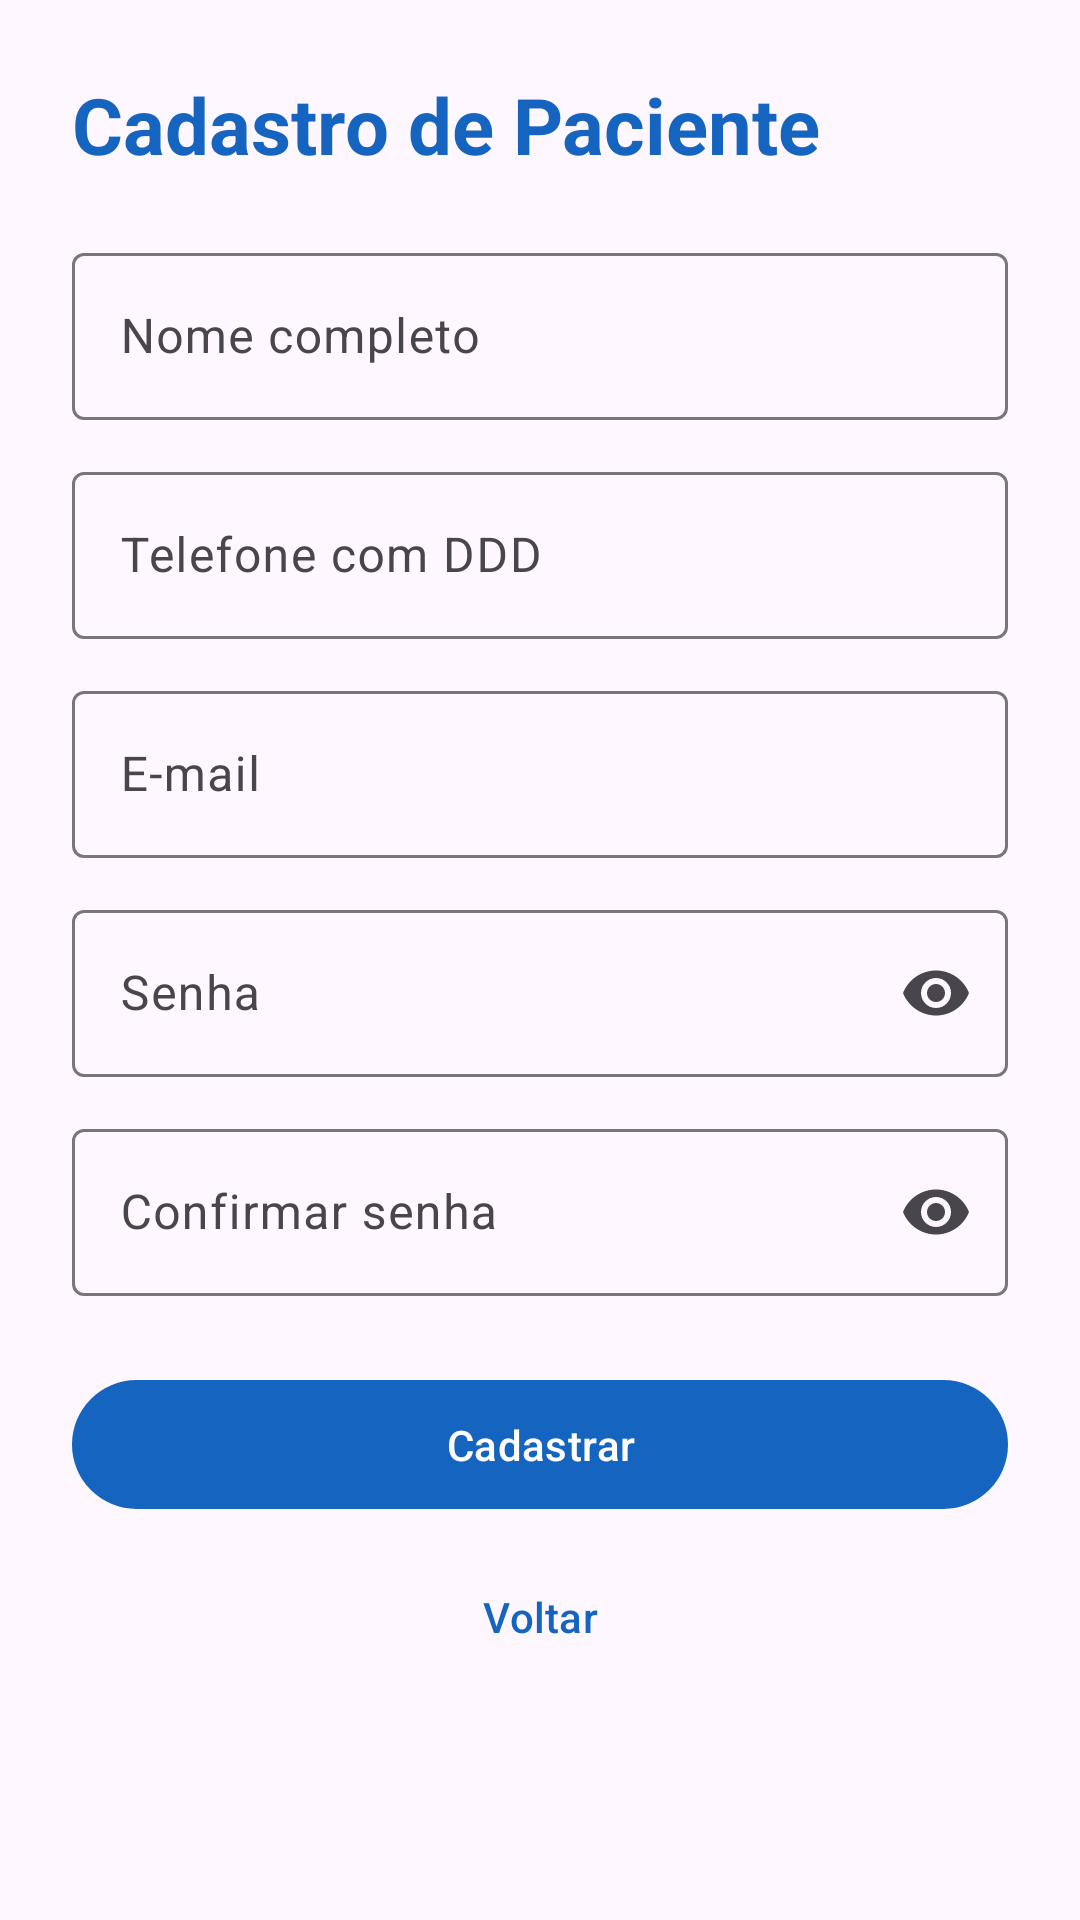

Layout XML and referenced resources for this Android screen:
<!-- AndroidManifest.xml: application theme Theme.MedAgenda -->
<!-- res/layout/activity_cadastro_paciente.xml -->
<?xml version="1.0" encoding="utf-8"?>
<ScrollView xmlns:android="http://schemas.android.com/apk/res/android"
    xmlns:tools="http://schemas.android.com/tools"
    android:id="@+id/main"
    android:layout_width="match_parent"
    android:layout_height="match_parent"
    tools:context=".ui.cadastro.CadastroPacienteActivity">

    <LinearLayout
        android:layout_width="match_parent"
        android:layout_height="wrap_content"
        android:orientation="vertical"
        android:padding="24dp">

        <TextView
            style="@style/MedAgenda.Titulo"
            android:layout_marginBottom="8dp"
            android:text="@string/cadastro_paciente_titulo" />

        
        <include layout="@layout/campos_comuns_cadastro" />

        <com.google.android.material.button.MaterialButton
            android:id="@+id/btnCadastrar"
            style="@style/MedAgenda.BotaoPrincipal"
            android:text="@string/btn_cadastrar" />

        <com.google.android.material.button.MaterialButton
            android:id="@+id/btnVoltar"
            style="@style/Widget.Material3.Button.TextButton"
            android:layout_width="match_parent"
            android:layout_height="wrap_content"
            android:layout_marginTop="8dp"
            android:text="@string/btn_voltar" />
    </LinearLayout>
</ScrollView>
<!-- res/layout/campos_comuns_cadastro.xml (included above) -->
<?xml version="1.0" encoding="utf-8"?>
<merge xmlns:android="http://schemas.android.com/apk/res/android"
    xmlns:app="http://schemas.android.com/apk/res-auto">

    <com.google.android.material.textfield.TextInputLayout
        android:id="@+id/tilNome"
        style="@style/MedAgenda.Campo"
        android:hint="@string/campo_nome">

        <com.google.android.material.textfield.TextInputEditText
            android:layout_width="match_parent"
            android:layout_height="wrap_content"
            android:inputType="textPersonName|textCapWords" />
    </com.google.android.material.textfield.TextInputLayout>

    <com.google.android.material.textfield.TextInputLayout
        android:id="@+id/tilTelefone"
        style="@style/MedAgenda.Campo"
        android:hint="@string/campo_telefone">

        <com.google.android.material.textfield.TextInputEditText
            android:layout_width="match_parent"
            android:layout_height="wrap_content"
            android:inputType="phone" />  
    </com.google.android.material.textfield.TextInputLayout>

    <com.google.android.material.textfield.TextInputLayout
        android:id="@+id/tilEmail"
        style="@style/MedAgenda.Campo"
        android:hint="@string/campo_email">

        <com.google.android.material.textfield.TextInputEditText
            android:layout_width="match_parent"
            android:layout_height="wrap_content"
            android:inputType="textEmailAddress" />
    </com.google.android.material.textfield.TextInputLayout>

    <com.google.android.material.textfield.TextInputLayout
        android:id="@+id/tilSenha"
        style="@style/MedAgenda.Campo"
        android:hint="@string/campo_senha"
        app:endIconMode="password_toggle">

        <com.google.android.material.textfield.TextInputEditText
            android:layout_width="match_parent"
            android:layout_height="wrap_content"
            android:inputType="textPassword" />
    </com.google.android.material.textfield.TextInputLayout>

    <com.google.android.material.textfield.TextInputLayout
        android:id="@+id/tilConfirmarSenha"
        style="@style/MedAgenda.Campo"
        android:hint="@string/campo_confirmar_senha"
        app:endIconMode="password_toggle">

        <com.google.android.material.textfield.TextInputEditText
            android:layout_width="match_parent"
            android:layout_height="wrap_content"
            android:inputType="textPassword" />
    </com.google.android.material.textfield.TextInputLayout>
</merge>
<!-- resources referenced by this layout -->
<resources>
  <string name="btn_cadastrar">Cadastrar</string>
  <string name="btn_voltar">Voltar</string>
  <string name="cadastro_paciente_titulo">Cadastro de Paciente</string>
  <string name="campo_confirmar_senha">Confirmar senha</string>
  <string name="campo_email">E-mail</string>
  <string name="campo_nome">Nome completo</string>
  <string name="campo_senha">Senha</string>
  <string name="campo_telefone">Telefone com DDD</string>
  <style name="MedAgenda.BotaoPrincipal" parent="Widget.Material3.Button">
          <item name="android:layout_width">match_parent</item>
          <item name="android:layout_height">wrap_content</item>
          <item name="android:layout_marginTop">24dp</item>
          <item name="android:paddingTop">12dp</item>
          <item name="android:paddingBottom">12dp</item>
      </style>
  <style name="MedAgenda.Campo" parent="Widget.Material3.TextInputLayout.OutlinedBox">
          <item name="android:layout_width">match_parent</item>
          <item name="android:layout_height">wrap_content</item>
          <item name="android:layout_marginTop">12dp</item>
      </style>
  <style name="MedAgenda.Titulo" parent="">
          <item name="android:layout_width">wrap_content</item>
          <item name="android:layout_height">wrap_content</item>
          <item name="android:textSize">26sp</item>
          <item name="android:textStyle">bold</item>
          <item name="android:textColor">?attr/colorPrimary</item>
      </style>
  <style name="Theme.MedAgenda" parent="Base.Theme.MedAgenda" />
  <style name="Base.Theme.MedAgenda" parent="Theme.Material3.DayNight.NoActionBar">
          <item name="colorPrimary">@color/azul_medagenda</item>
          <item name="colorOnPrimary">@color/white</item>
          <item name="colorSecondary">@color/verde_medagenda</item>
      </style>
  <color name="azul_medagenda">#FF1565C0</color>
  <color name="white">#FFFFFFFF</color>
  <color name="verde_medagenda">#FF00897B</color>
</resources>
